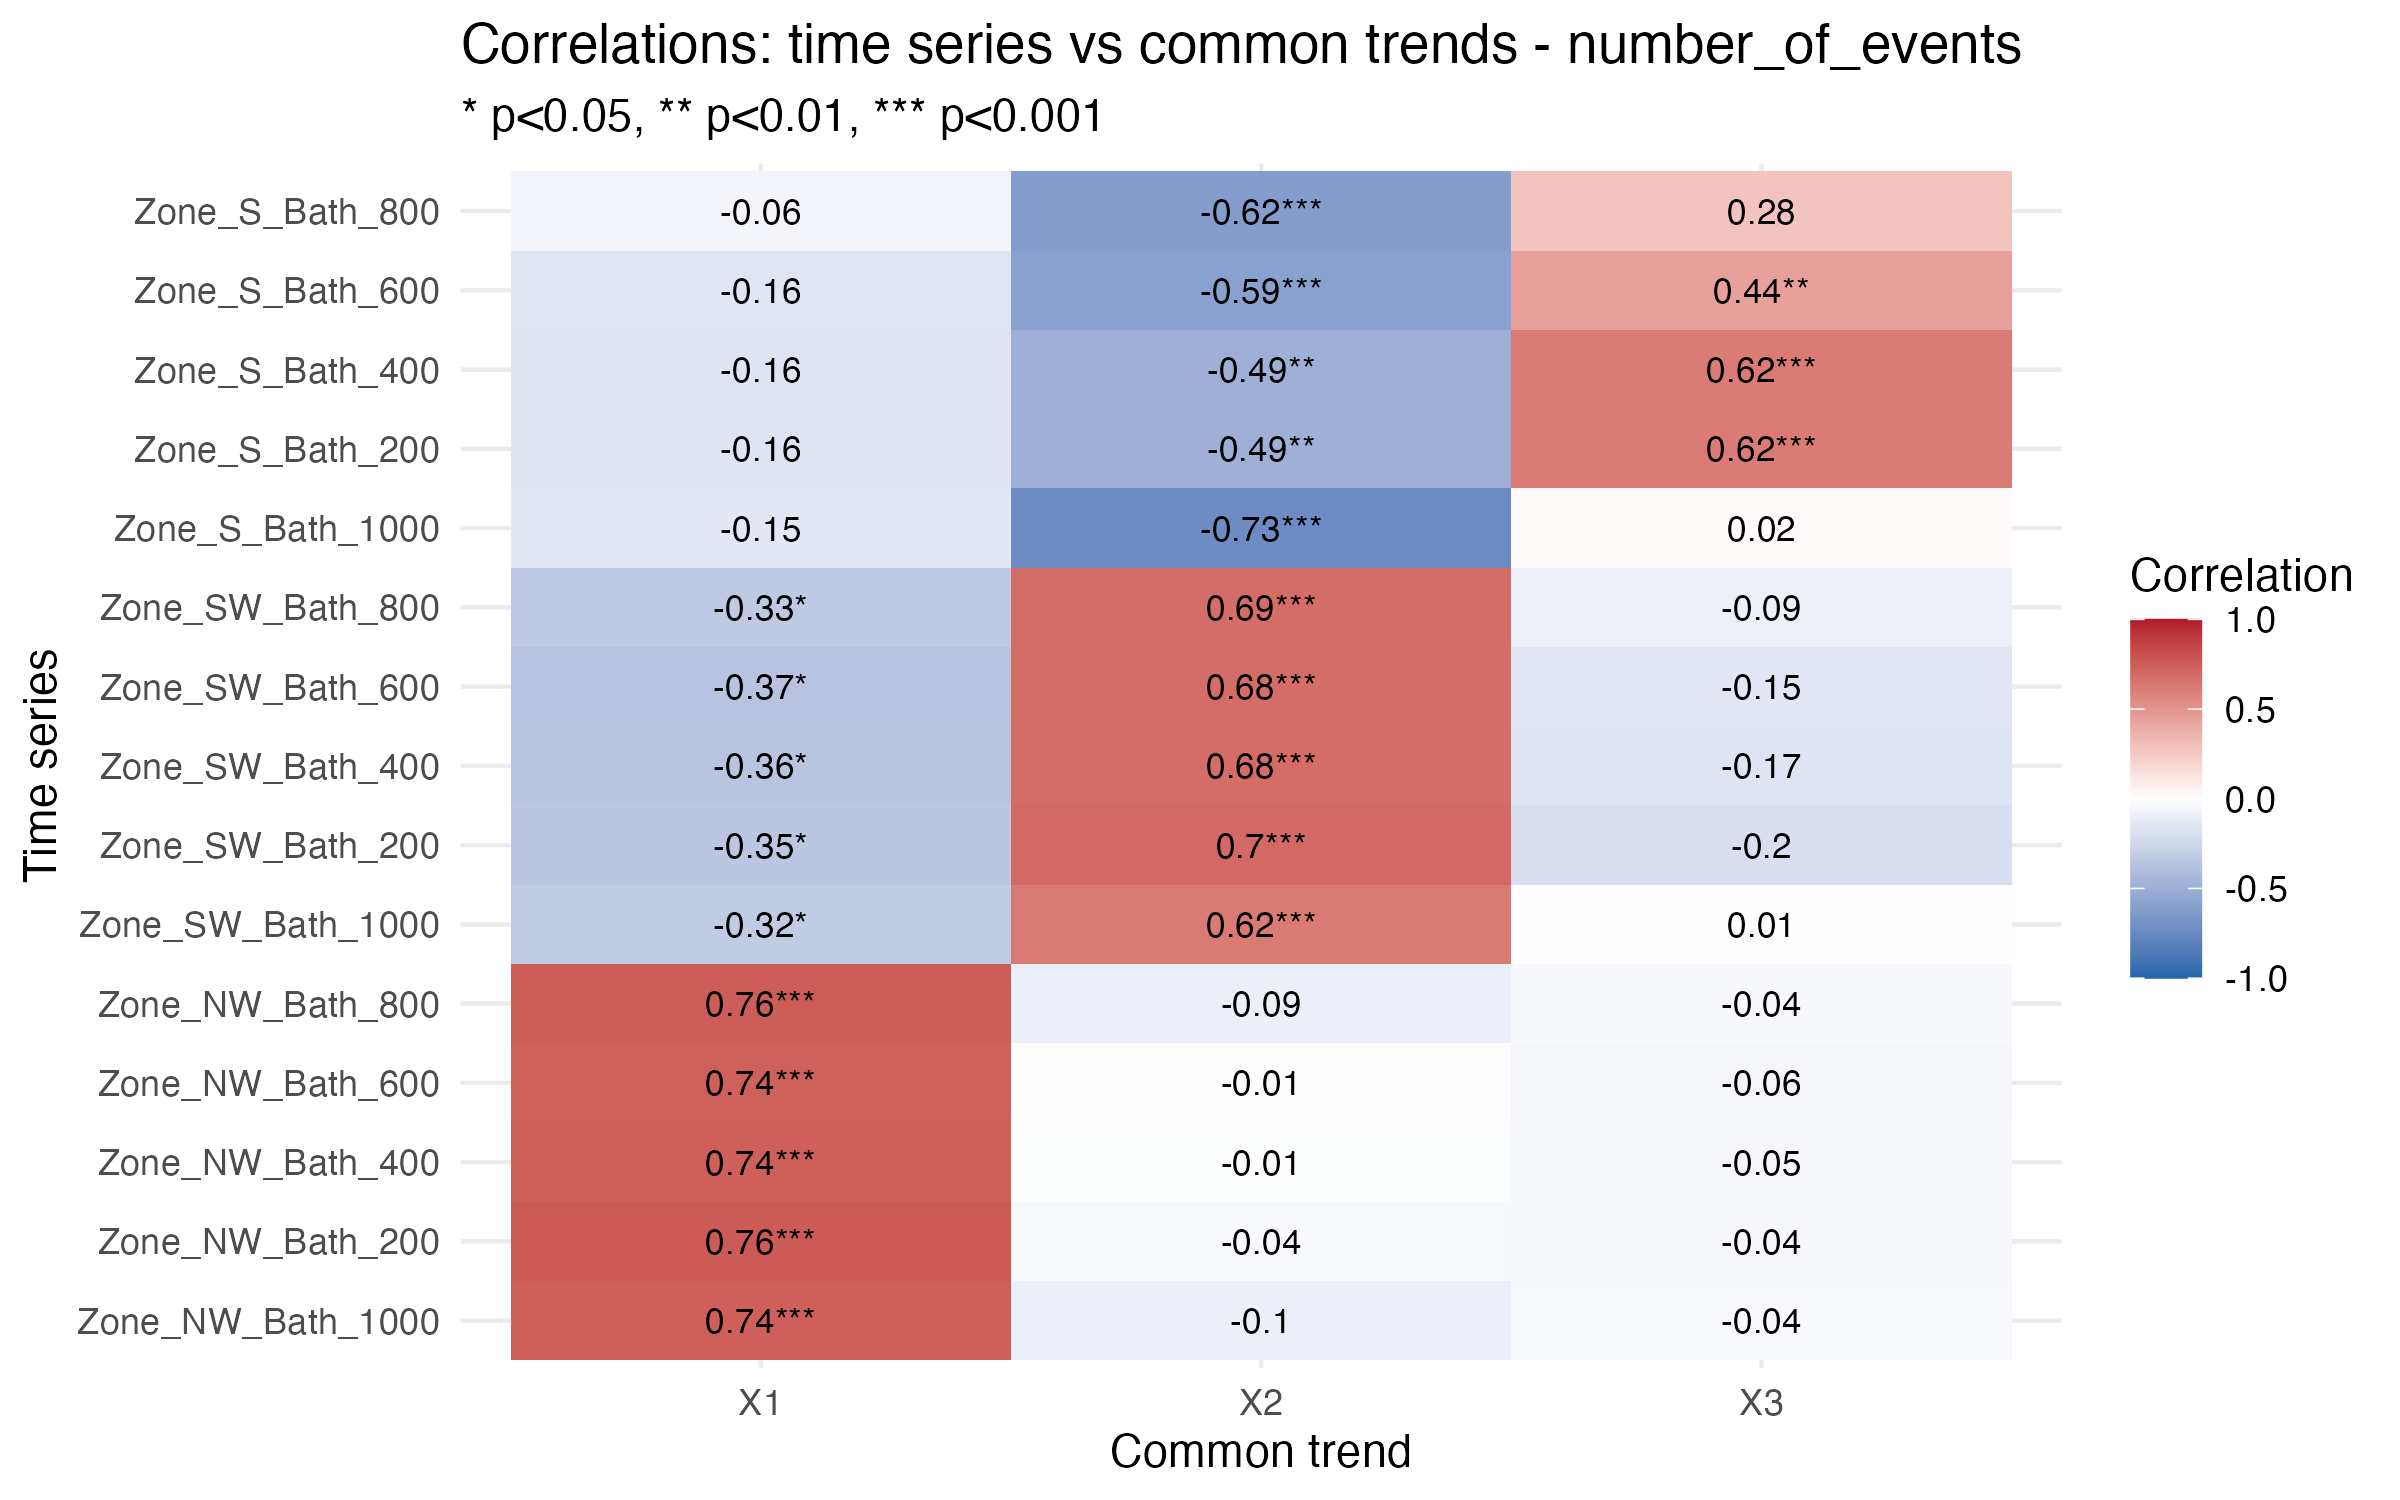

Values plotted in this chart, from the file beside it:
Series, Trend, Correlation, p_value, significant
Zone_NW_Bath_1000, X1, 0.7449, 1.01269969507577e-08, TRUE
Zone_NW_Bath_200, X1, 0.7624, 2.84355339300875e-09, TRUE
Zone_NW_Bath_400, X1, 0.7448, 1.02404046544176e-08, TRUE
Zone_NW_Bath_600, X1, 0.7357, 1.90037169274207e-08, TRUE
Zone_NW_Bath_800, X1, 0.7552, 4.84628718139e-09, TRUE
Zone_SW_Bath_1000, X1, -0.321, 0.04071, TRUE
Zone_SW_Bath_200, X1, -0.3492, 0.02524, TRUE
Zone_SW_Bath_400, X1, -0.3583, 0.02144, TRUE
Zone_SW_Bath_600, X1, -0.3666, 0.0184, TRUE
Zone_SW_Bath_800, X1, -0.3288, 0.03584, TRUE
Zone_S_Bath_1000, X1, -0.1475, 0.3576, FALSE
Zone_S_Bath_200, X1, -0.1612, 0.314, FALSE
Zone_S_Bath_400, X1, -0.1612, 0.314, FALSE
Zone_S_Bath_600, X1, -0.1605, 0.3161, FALSE
Zone_S_Bath_800, X1, -0.06315, 0.6949, FALSE
Zone_NW_Bath_1000, X2, -0.09713, 0.5355, FALSE
Zone_NW_Bath_200, X2, -0.03771, 0.8103, FALSE
Zone_NW_Bath_400, X2, -0.01395, 0.9293, FALSE
Zone_NW_Bath_600, X2, -0.009261, 0.953, FALSE
Zone_NW_Bath_800, X2, -0.09461, 0.5462, FALSE
Zone_SW_Bath_1000, X2, 0.6237, 1.32098478810793e-05, TRUE
Zone_SW_Bath_200, X2, 0.6999, 3.53908618800017e-07, TRUE
Zone_SW_Bath_400, X2, 0.6807, 9.74035937062851e-07, TRUE
Zone_SW_Bath_600, X2, 0.6804, 9.87296324748704e-07, TRUE
Zone_SW_Bath_800, X2, 0.6858, 7.49033367345714e-07, TRUE
Zone_S_Bath_1000, X2, -0.7285, 6.6904136594092e-08, TRUE
Zone_S_Bath_200, X2, -0.4936, 0.00104, TRUE
Zone_S_Bath_400, X2, -0.4936, 0.00104, TRUE
Zone_S_Bath_600, X2, -0.5933, 4.34688747339657e-05, TRUE
Zone_S_Bath_800, X2, -0.6205, 1.50553491857262e-05, TRUE
Zone_NW_Bath_1000, X3, -0.03916, 0.8031, FALSE
Zone_NW_Bath_200, X3, -0.04023, 0.7978, FALSE
Zone_NW_Bath_400, X3, -0.04724, 0.7636, FALSE
Zone_NW_Bath_600, X3, -0.055, 0.7261, FALSE
Zone_NW_Bath_800, X3, -0.0422, 0.7882, FALSE
Zone_SW_Bath_1000, X3, 0.007908, 0.9609, FALSE
Zone_SW_Bath_200, X3, -0.1994, 0.2113, FALSE
Zone_SW_Bath_400, X3, -0.1665, 0.2983, FALSE
Zone_SW_Bath_600, X3, -0.154, 0.3364, FALSE
Zone_SW_Bath_800, X3, -0.08815, 0.5837, FALSE
Zone_S_Bath_1000, X3, 0.02243, 0.8893, FALSE
Zone_S_Bath_200, X3, 0.6157, 1.83080966439132e-05, TRUE
Zone_S_Bath_400, X3, 0.6157, 1.83080966439132e-05, TRUE
Zone_S_Bath_600, X3, 0.4427, 0.00375, TRUE
Zone_S_Bath_800, X3, 0.2774, 0.07914, FALSE
